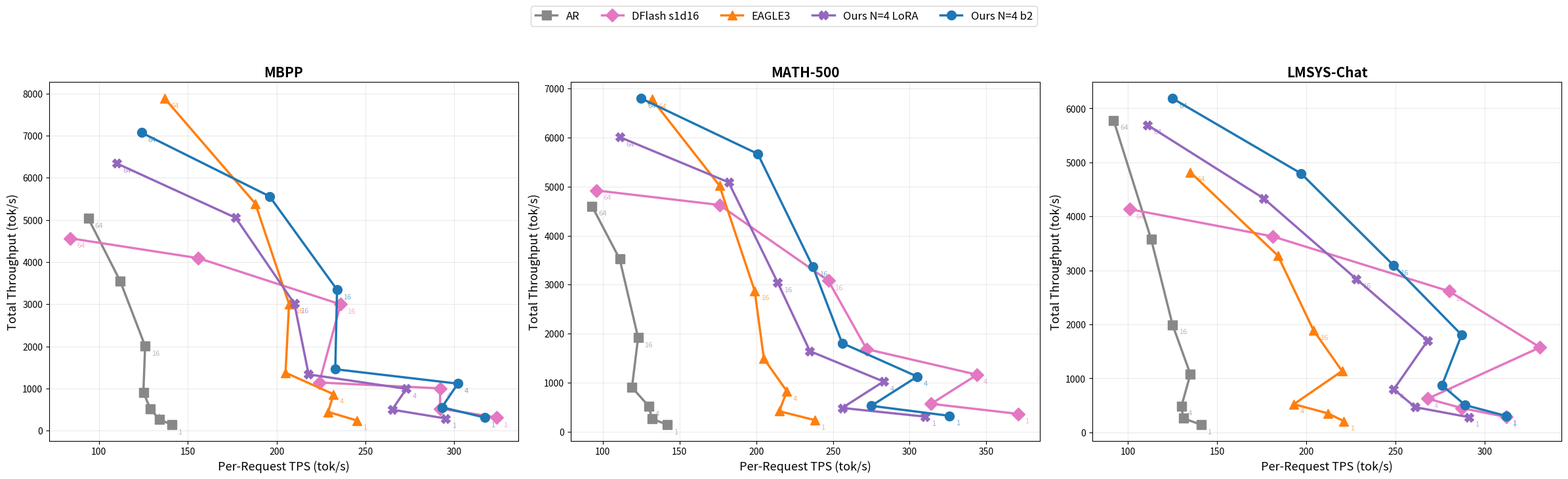
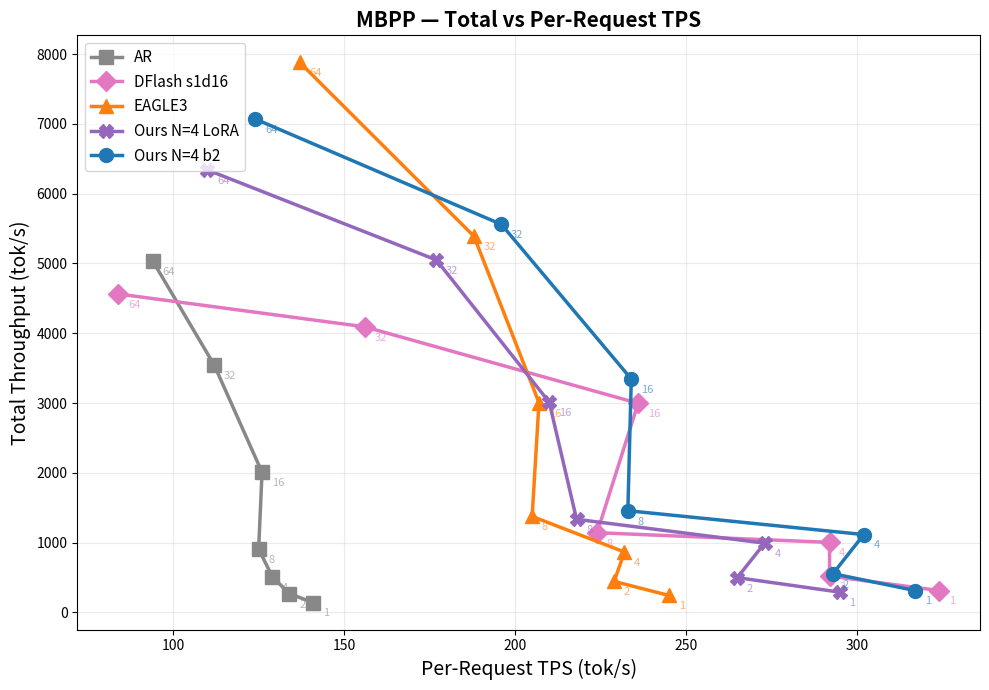
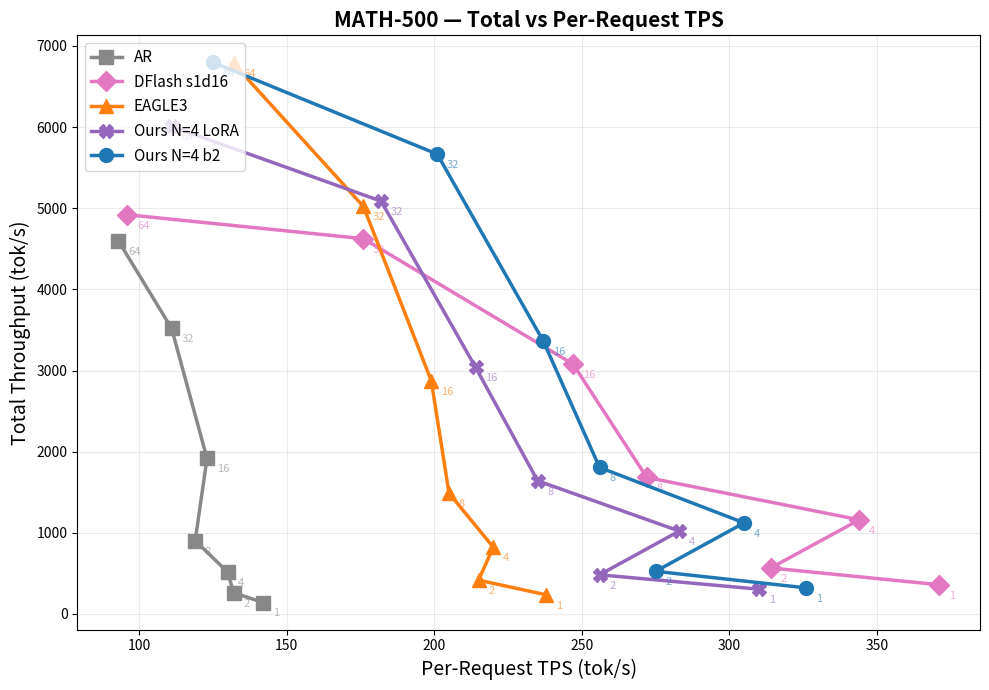
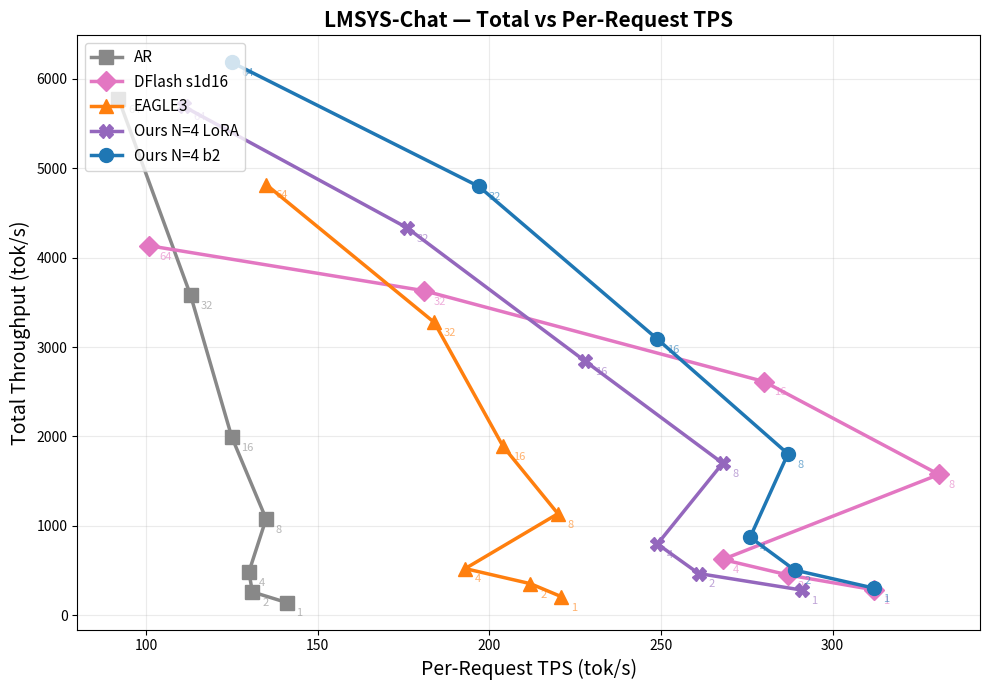
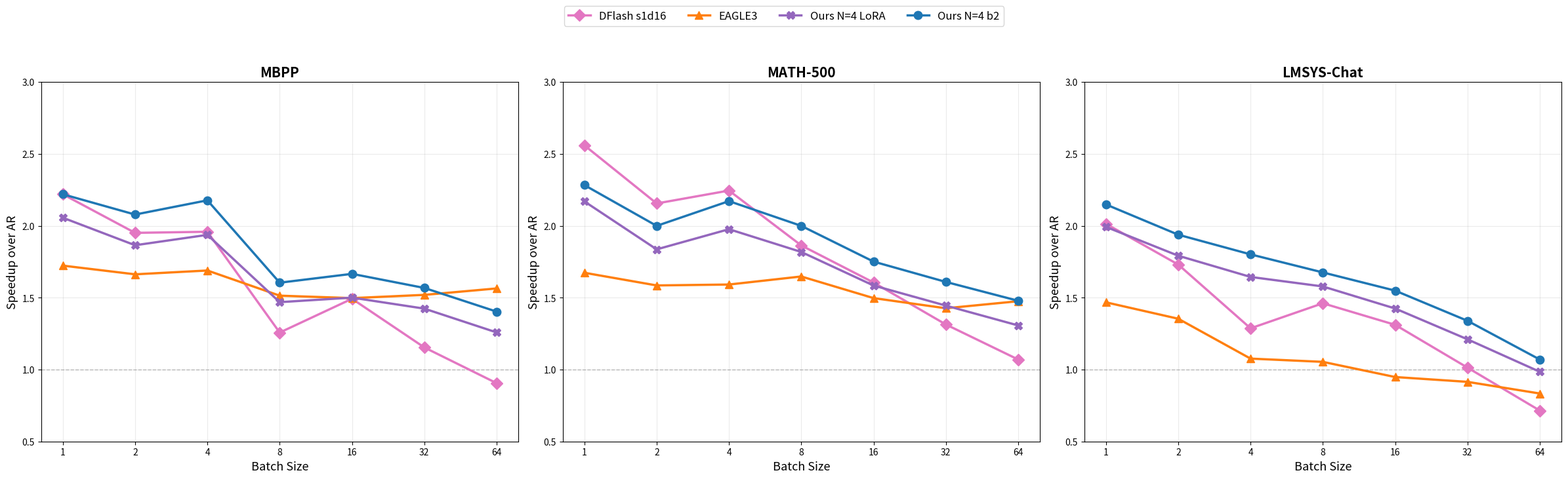

Write the Python code that produced these figures, in order.
#!/usr/bin/env python3
"""Plot COLM benchmark: x=Per-Request TPS, y=Total TPS for 3 datasets."""

import matplotlib
matplotlib.use('Agg')
import matplotlib.pyplot as plt
import numpy as np
import os

OUT_DIR = "benchmark_plots"
os.makedirs(OUT_DIR, exist_ok=True)

bs_list = [1, 2, 4, 8, 16, 32, 64]

# From PLAN.md / benchmark_results.md Table 6 & 7
job_tps = {
    "MBPP": {
        "AR":             [141, 267, 512, 908, 2007, 3545, 5037],
        "DFlash s1d16":   [313, 521, 1003, 1142, 2996, 4092, 4562],
        "EAGLE3":         [243, 444, 865, 1375, 3005, 5388, 7881],
        "Ours N=4 LoRA":  [290, 498, 992, 1334, 3012, 5049, 6340],
        "Ours N=4 b2":    [313, 555, 1115, 1457, 3344, 5559, 7069],
    },
    "MATH-500": {
        "AR":             [141, 263, 517, 903, 1918, 3520, 4597],
        "DFlash s1d16":   [361, 567, 1161, 1683, 3080, 4625, 4920],
        "EAGLE3":         [236, 417, 823, 1488, 2872, 5022, 6784],
        "Ours N=4 LoRA":  [306, 483, 1022, 1642, 3040, 5087, 6009],
        "Ours N=4 b2":    [322, 526, 1123, 1806, 3359, 5667, 6798],
    },
    "LMSYS-Chat": {
        "AR":             [141, 260, 484, 1077, 1993, 3580, 5779],
        "DFlash s1d16":   [284, 450, 623, 1574, 2614, 3630, 4133],
        "EAGLE3":         [207, 352, 521, 1135, 1890, 3275, 4818],
        "Ours N=4 LoRA":  [281, 466, 796, 1700, 2840, 4335, 5692],
        "Ours N=4 b2":    [303, 504, 872, 1805, 3088, 4796, 6185],
    },
}

per_req_tps = {
    "MBPP": {
        "AR":             [141, 134, 129, 125, 126, 112, 94],
        "DFlash s1d16":   [324, 292, 292, 224, 236, 156, 84],
        "EAGLE3":         [245, 229, 232, 205, 207, 188, 137],
        "Ours N=4 LoRA":  [295, 265, 273, 218, 210, 177, 110],
        "Ours N=4 b2":    [317, 293, 302, 233, 234, 196, 124],
    },
    "MATH-500": {
        "AR":             [142, 132, 130, 119, 123, 111, 93],
        "DFlash s1d16":   [371, 314, 344, 272, 247, 176, 96],
        "EAGLE3":         [238, 215, 220, 205, 199, 176, 132],
        "Ours N=4 LoRA":  [310, 256, 283, 235, 214, 182, 111],
        "Ours N=4 b2":    [326, 275, 305, 256, 237, 201, 125],
    },
    "LMSYS-Chat": {
        "AR":             [141, 131, 130, 135, 125, 113, 92],
        "DFlash s1d16":   [312, 287, 268, 331, 280, 181, 101],
        "EAGLE3":         [221, 212, 193, 220, 204, 184, 135],
        "Ours N=4 LoRA":  [291, 261, 249, 268, 228, 176, 111],
        "Ours N=4 b2":    [312, 289, 276, 287, 249, 197, 125],
    },
}

COLORS = {
    "AR":             "#888888",
    "DFlash s1d16":   "#e377c2",
    "EAGLE3":         "#ff7f0e",
    "Ours N=4 LoRA":  "#9467bd",
    "Ours N=4 b2":    "#1f77b4",
}
MARKERS = {
    "AR":             "s",
    "DFlash s1d16":   "D",
    "EAGLE3":         "^",
    "Ours N=4 LoRA":  "X",
    "Ours N=4 b2":    "o",
}
methods = ["AR", "DFlash s1d16", "EAGLE3", "Ours N=4 LoRA", "Ours N=4 b2"]
datasets = ["MBPP", "MATH-500", "LMSYS-Chat"]

# ── Combined 1×3 figure ──
fig, axes = plt.subplots(1, 3, figsize=(24, 7))

for ax, ds in zip(axes, datasets):
    for method in methods:
        x = per_req_tps[ds][method]
        y = job_tps[ds][method]
        ax.plot(x, y, color=COLORS[method], marker=MARKERS[method],
                linewidth=2.5, markersize=10, label=method, zorder=3)
        # Annotate bs at select points
        for i, bs in enumerate(bs_list):
            if bs in [1, 4, 16, 64]:
                ax.annotate(str(bs), (x[i], y[i]),
                            textcoords="offset points", xytext=(7, -10),
                            fontsize=8, color=COLORS[method], alpha=0.6)

    ax.set_xlabel("Per-Request TPS (tok/s)", fontsize=13)
    ax.set_ylabel("Total Throughput (tok/s)", fontsize=13)
    ax.set_title(ds, fontsize=15, fontweight='bold')
    ax.grid(True, alpha=0.25)

handles, labels = axes[0].get_legend_handles_labels()
fig.legend(handles, labels, loc='upper center', ncol=5, fontsize=12,
           bbox_to_anchor=(0.5, 1.05), frameon=True)

plt.tight_layout(rect=[0, 0, 1, 0.93])
plt.savefig(f"{OUT_DIR}/colm_tvl_all.png", dpi=150, bbox_inches='tight')
plt.close()
print(f"Saved: {OUT_DIR}/colm_tvl_all.png")

# ── Individual dataset plots ──
for ds in datasets:
    fig, ax = plt.subplots(figsize=(10, 7))
    for method in methods:
        x = per_req_tps[ds][method]
        y = job_tps[ds][method]
        ax.plot(x, y, color=COLORS[method], marker=MARKERS[method],
                linewidth=2.5, markersize=10, label=method, zorder=3)
        for i, bs in enumerate(bs_list):
            ax.annotate(str(bs), (x[i], y[i]),
                        textcoords="offset points", xytext=(7, -10),
                        fontsize=8, color=COLORS[method], alpha=0.6)

    ax.set_xlabel("Per-Request TPS (tok/s)", fontsize=14)
    ax.set_ylabel("Total Throughput (tok/s)", fontsize=14)
    ax.set_title(f"{ds} — Total vs Per-Request TPS", fontsize=15, fontweight='bold')
    ax.legend(fontsize=11, loc='upper left')
    ax.grid(True, alpha=0.25)

    plt.tight_layout()
    fname = f"{OUT_DIR}/colm_tvl_{ds.lower().replace('-', '_').replace(' ', '_')}.png"
    plt.savefig(fname, dpi=150, bbox_inches='tight')
    plt.close()
    print(f"Saved: {fname}")

# ── Speedup over AR (Job TPS) ──
fig, axes = plt.subplots(1, 3, figsize=(24, 7))
for ax, ds in zip(axes, datasets):
    x = np.arange(len(bs_list))
    ar_vals = np.array(job_tps[ds]["AR"])
    for method in methods:
        if method == "AR":
            continue
        vals = np.array(job_tps[ds][method])
        speedup = vals / ar_vals
        ax.plot(x, speedup, color=COLORS[method], marker=MARKERS[method],
                linewidth=2.5, markersize=9, label=method, zorder=3)

    ax.axhline(y=1.0, color='gray', linestyle='--', linewidth=1, alpha=0.5)
    ax.set_xticks(x)
    ax.set_xticklabels([str(b) for b in bs_list])
    ax.set_xlabel("Batch Size", fontsize=13)
    ax.set_ylabel("Speedup over AR", fontsize=13)
    ax.set_title(ds, fontsize=15, fontweight='bold')
    ax.grid(True, alpha=0.25)
    ax.set_ylim(0.5, 3.0)

handles, labels = axes[0].get_legend_handles_labels()
fig.legend(handles, labels, loc='upper center', ncol=4, fontsize=12,
           bbox_to_anchor=(0.5, 1.05), frameon=True)
plt.tight_layout(rect=[0, 0, 1, 0.93])
plt.savefig(f"{OUT_DIR}/colm_speedup_over_ar.png", dpi=150, bbox_inches='tight')
plt.close()
print(f"Saved: {OUT_DIR}/colm_speedup_over_ar.png")

print(f"\nAll plots in {OUT_DIR}/")
